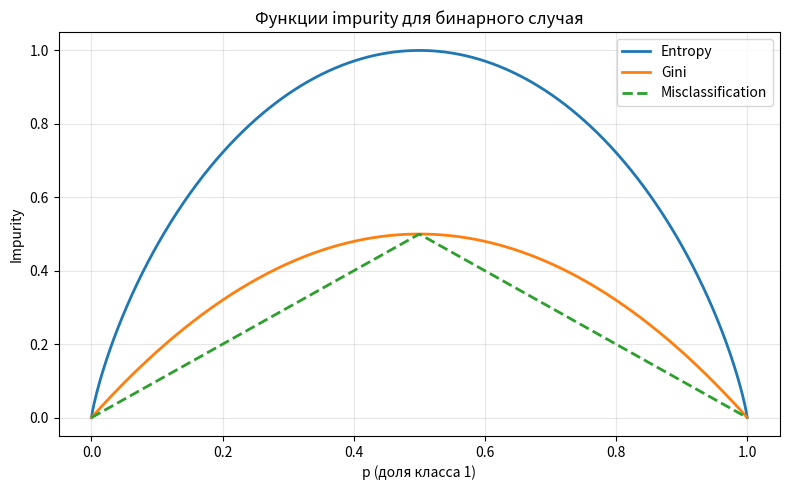

Write Python code to recreate this figure. (Note: this script raises an exception after producing the figure.)
import numpy as np
import matplotlib.pyplot as plt

p = np.linspace(0, 1, 500)
entropy = -p * np.log2(p + 1e-10) - (1-p) * np.log2(1-p + 1e-10)
gini = 2 * p * (1-p)
misclass = 1 - np.maximum(p, 1-p)

plt.figure(figsize=(8, 5))
plt.plot(p, entropy, label='Entropy', linewidth=2)
plt.plot(p, gini, label='Gini', linewidth=2)
plt.plot(p, misclass, label='Misclassification', linewidth=2, linestyle='--')
plt.xlabel('p (доля класса 1)')
plt.ylabel('Impurity')
plt.title('Функции impurity для бинарного случая')
plt.legend()
plt.grid(alpha=0.3)
plt.tight_layout()
plt.savefig('lessons/derevo_resheniy/assets/impurity_functions.png', dpi=150)
print('Done: impurity_functions.png')
